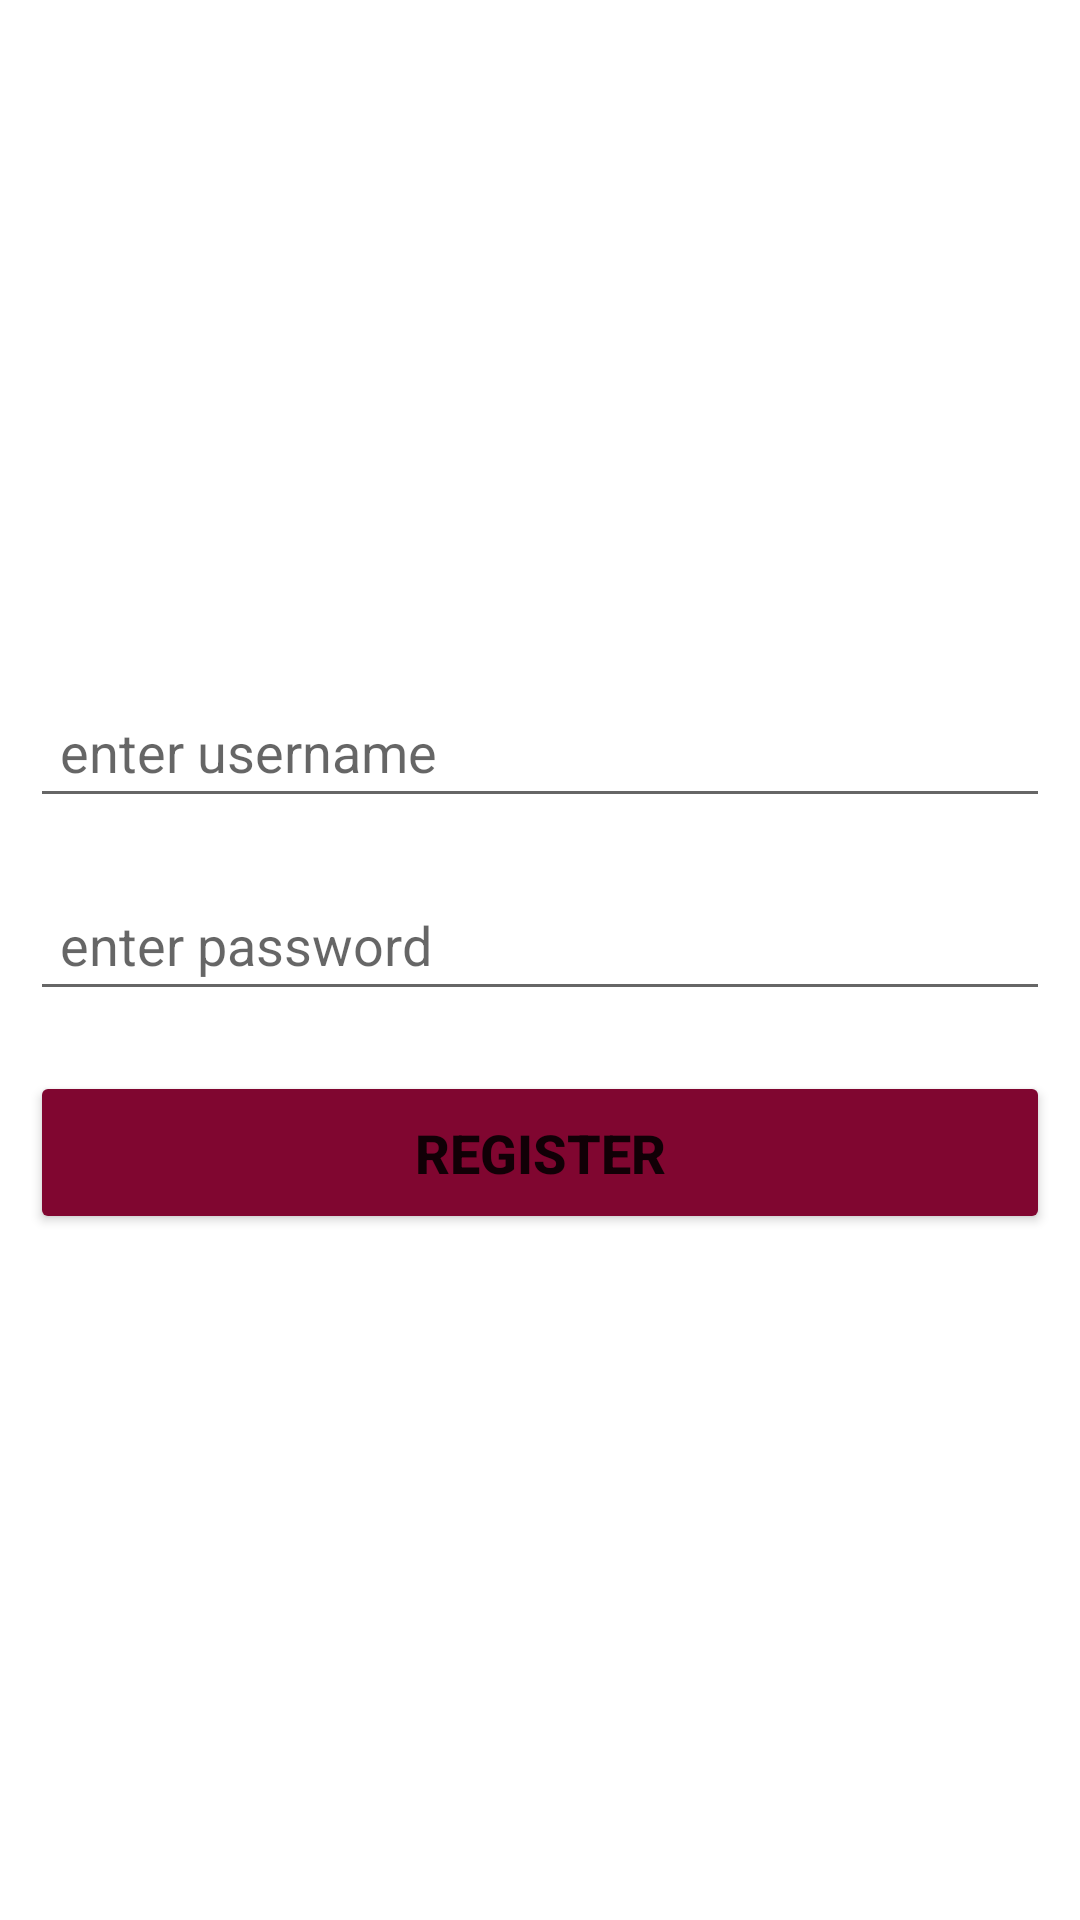

Write the Android layout XML for this screen, with the resource values it uses.
<!-- AndroidManifest.xml: application theme Theme.SpfTest -->
<!-- res/layout/register_frag.xml -->
<?xml version="1.0" encoding="utf-8"?>
<LinearLayout xmlns:android="http://schemas.android.com/apk/res/android"
    android:layout_width="match_parent"
    android:layout_height="match_parent"
    android:layout_margin="5dp"
    android:background="@color/white"
    android:gravity="center"
    android:orientation="vertical">


    <EditText
        android:id="@+id/et_uname_register"
        android:layout_width="match_parent"
        android:layout_height="wrap_content"
        android:layout_margin="10dp"
        android:hint="enter username"
        android:padding="10dp" />

    <EditText
        android:id="@+id/et_pass_register"
        android:layout_width="match_parent"
        android:layout_height="wrap_content"
        android:layout_margin="10dp"
        android:hint="enter password"
        android:inputType="textPassword"
        android:padding="10dp" />


    <Button
        android:id="@+id/btn_register_register"
        android:layout_width="match_parent"
        android:layout_height="wrap_content"
        android:layout_margin="10dp"
        android:backgroundTint="#800630"
        android:padding="15dp"
        android:text="register"
        android:textSize="18sp"
        android:textStyle="bold" />

</LinearLayout>
<!-- resources referenced by this layout -->
<resources>
  <color name="white">#FFFFFFFF</color>
  <style name="Theme.SpfTest" parent="Theme.MaterialComponents.DayNight.DarkActionBar">
          
          <item name="colorPrimary">@color/purple_500</item>
          <item name="colorPrimaryVariant">@color/purple_700</item>
          <item name="colorOnPrimary">@color/white</item>
          
          <item name="colorSecondary">@color/teal_200</item>
          <item name="colorSecondaryVariant">@color/teal_700</item>
          <item name="colorOnSecondary">@color/black</item>
          
          <item name="android:statusBarColor" tools:targetApi="l">?attr/colorPrimaryVariant</item>
          
      </style>
  <color name="purple_500">#FF6200EE</color>
  <color name="purple_700">#FF3700B3</color>
  <color name="teal_200">#FF03DAC5</color>
  <color name="teal_700">#FF018786</color>
  <color name="black">#FF000000</color>
</resources>
